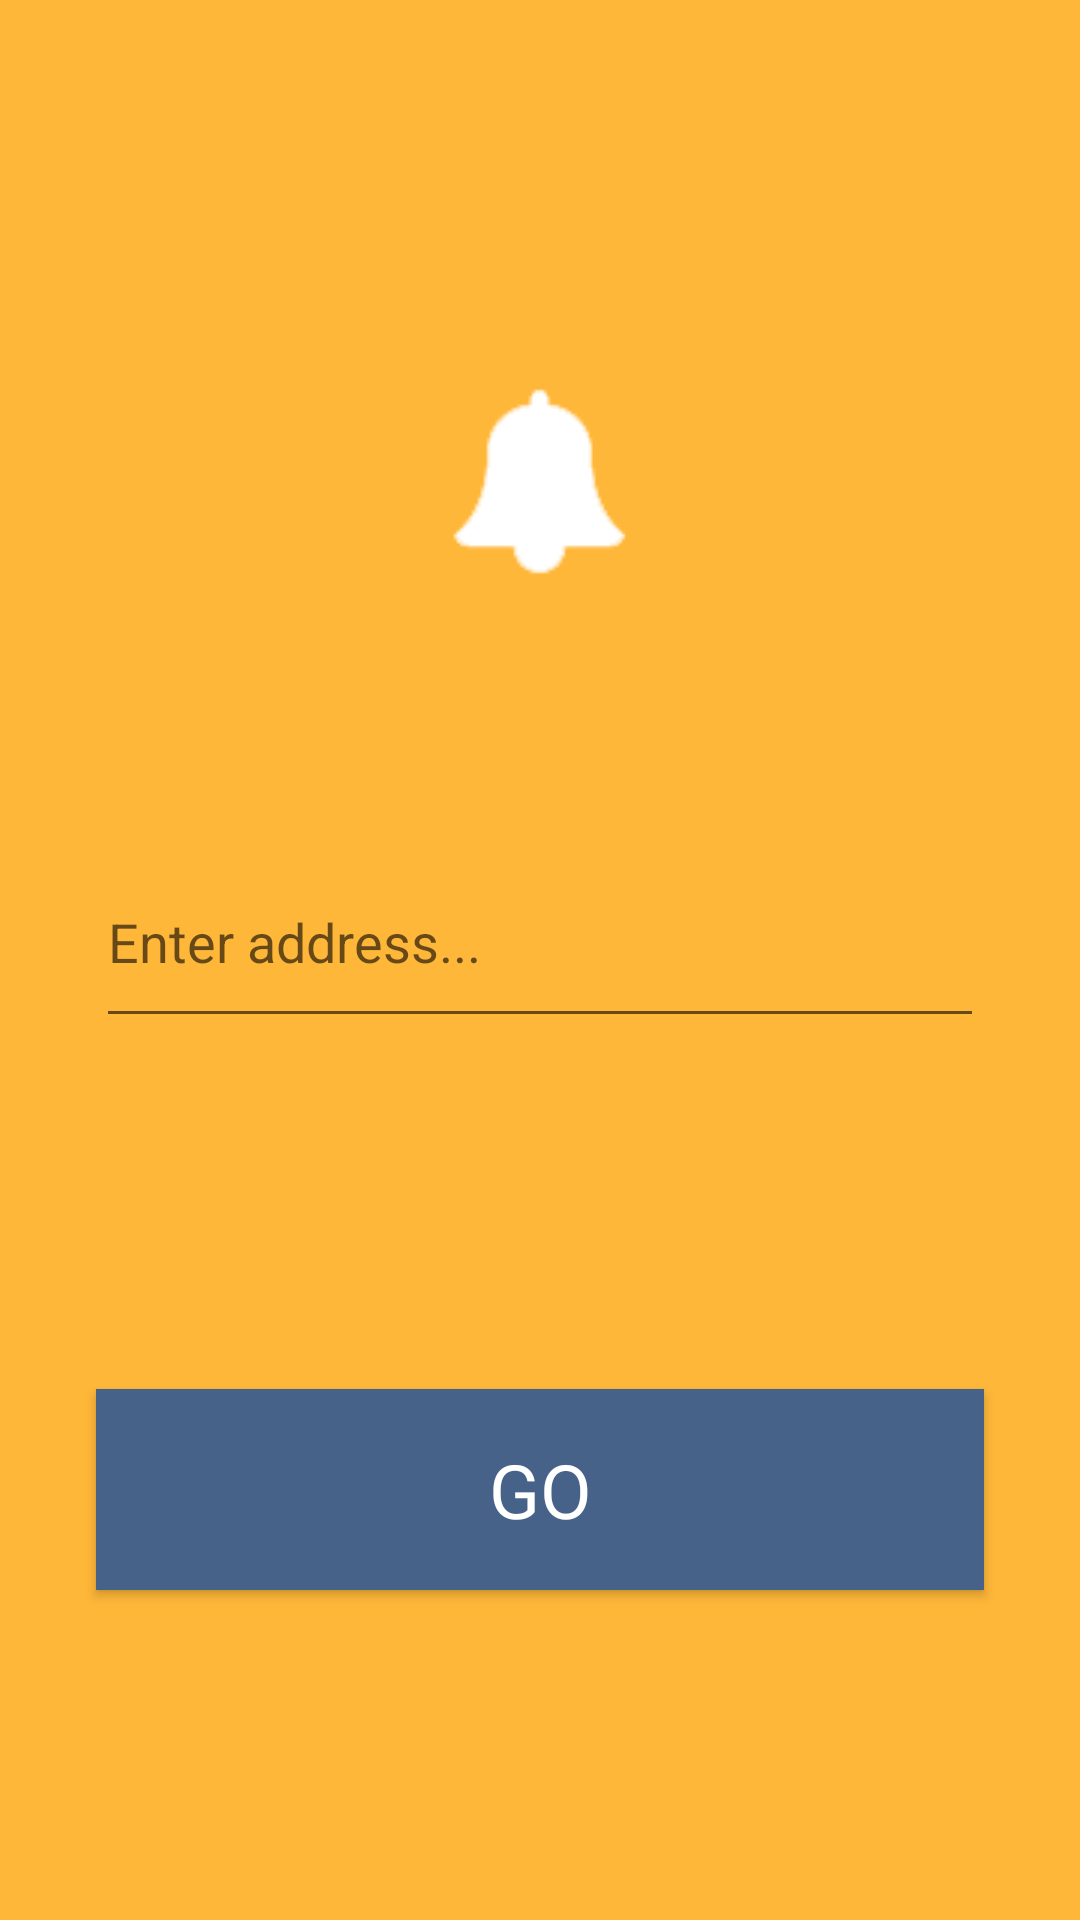

Write the Android layout XML for this screen, with the resource values it uses.
<!-- AndroidManifest.xml: application theme AppTheme -->
<!-- res/layout/activity_set_address.xml -->
<?xml version="1.0" encoding="utf-8"?>
<RelativeLayout xmlns:android="http://schemas.android.com/apk/res/android"
    xmlns:app="http://schemas.android.com/apk/res-auto"
    xmlns:tools="http://schemas.android.com/tools"
    android:layout_width="match_parent"
    android:layout_height="match_parent"
    tools:context="com.example.abhi.firebell.SetAddress"
    android:background="@color/sand">


    <ImageView
        android:layout_width="wrap_content"
        android:layout_height="wrap_content"
        android:src="@drawable/firebelllicon"
        android:id="@+id/imageViewSetAddressLogo"
        android:layout_marginTop="100dp"
        android:layout_alignParentTop="true"
        android:tint="@color/white"
        android:layout_centerHorizontal="true" />

    <Button
        android:id="@+id/setAddressButton"
        android:layout_width="296dp"
        android:layout_height="67dp"
        android:layout_alignParentBottom="true"
        android:layout_centerHorizontal="true"
        android:layout_marginBottom="110dp"
        android:background="@color/blue"
        android:onClick="setAddress"
        android:text="@string/set_address_button_text"
        android:textAppearance="@style/TextAppearance.AppCompat.Body1"
        android:textColor="#ffffff"
        android:textColorHighlight="#d8d8d8"
        android:textSize="25sp"
        tools:layout_editor_absoluteX="44dp"
        tools:layout_editor_absoluteY="352dp" />

    <EditText
        android:id="@+id/editTextSetAddress"
        android:layout_width="296dp"
        android:layout_height="67dp"
        android:layout_alignStart="@+id/setAddressButton"
        android:layout_below="@+id/imageViewSetAddressLogo"
        android:layout_marginTop="59dp"
        android:ems="10"
        android:hint="Enter address..."
        android:inputType="textNoSuggestions"
        tools:layout_editor_absoluteX="44dp"
        tools:layout_editor_absoluteY="269dp" />

</RelativeLayout>
<!-- resources referenced by this layout -->
<resources>
  <color name="blue">#466289</color>
  <color name="sand">#FFB739</color>
  <color name="white">#ffffff</color>
  <!-- drawable firebelllicon: png bitmap (drawable, 15888 bytes) -->
  <string name="set_address_button_text">GO</string>
  <style name="AppTheme" parent="Base.Theme.AppCompat.Light.DarkActionBar">
          
          <item name="colorPrimary">@color/colorPrimary</item>
          <item name="colorPrimaryDark">@color/colorPrimaryDark</item>
          <item name="colorAccent">@color/colorAccent</item>
      </style>
  <color name="colorPrimary">#3F51B5</color>
  <color name="colorPrimaryDark">#303F9F</color>
  <color name="colorAccent">#ffffff</color>
</resources>
